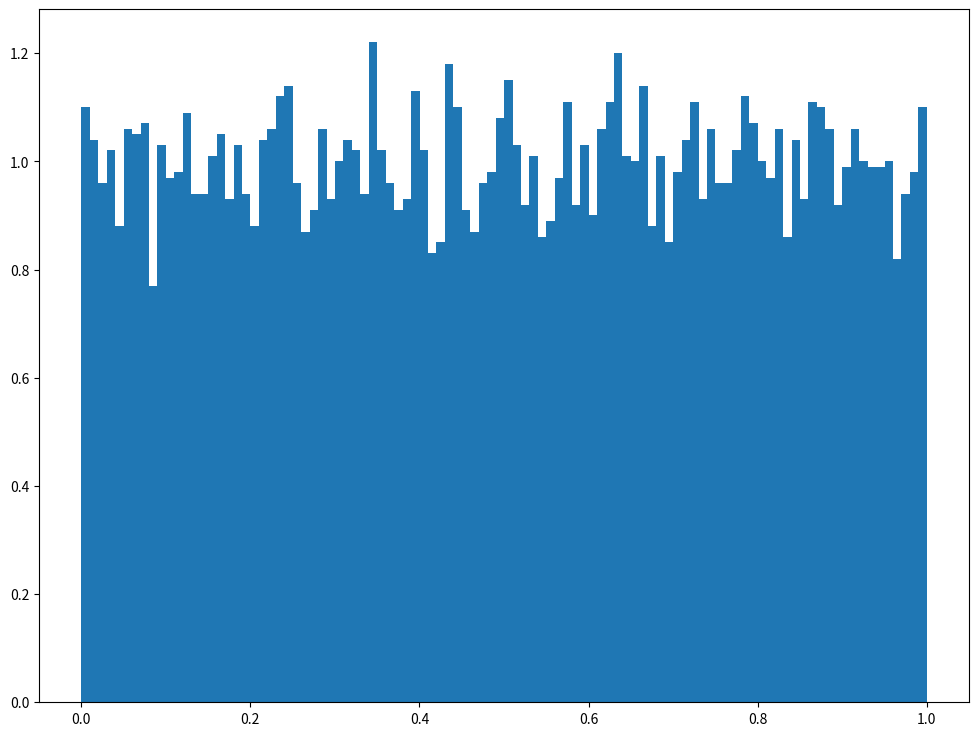
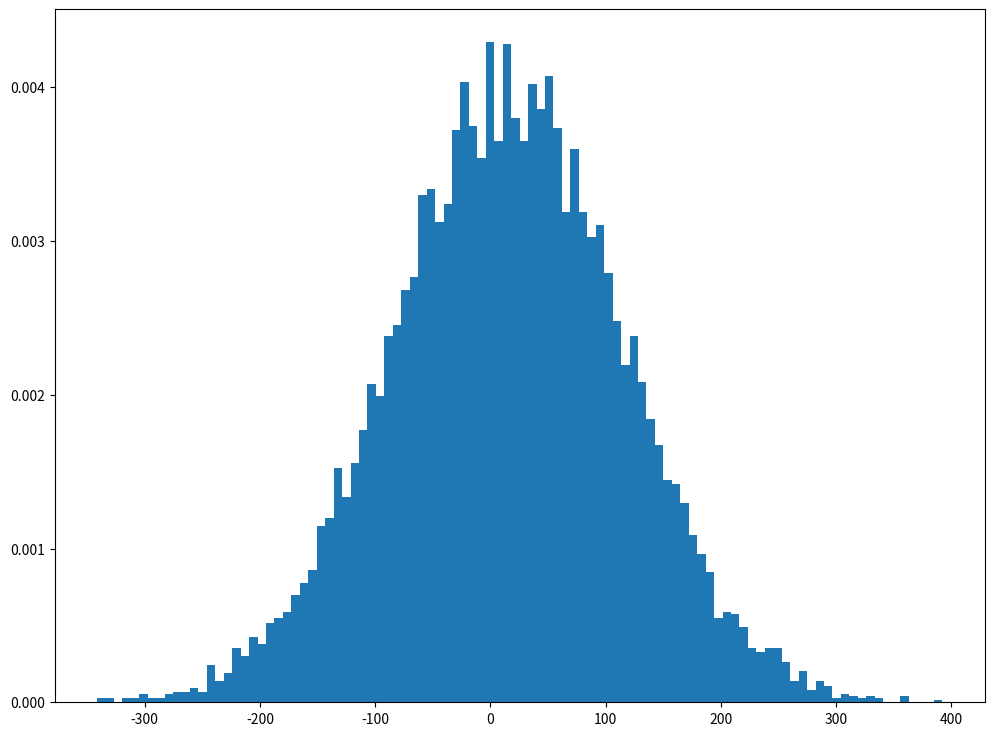
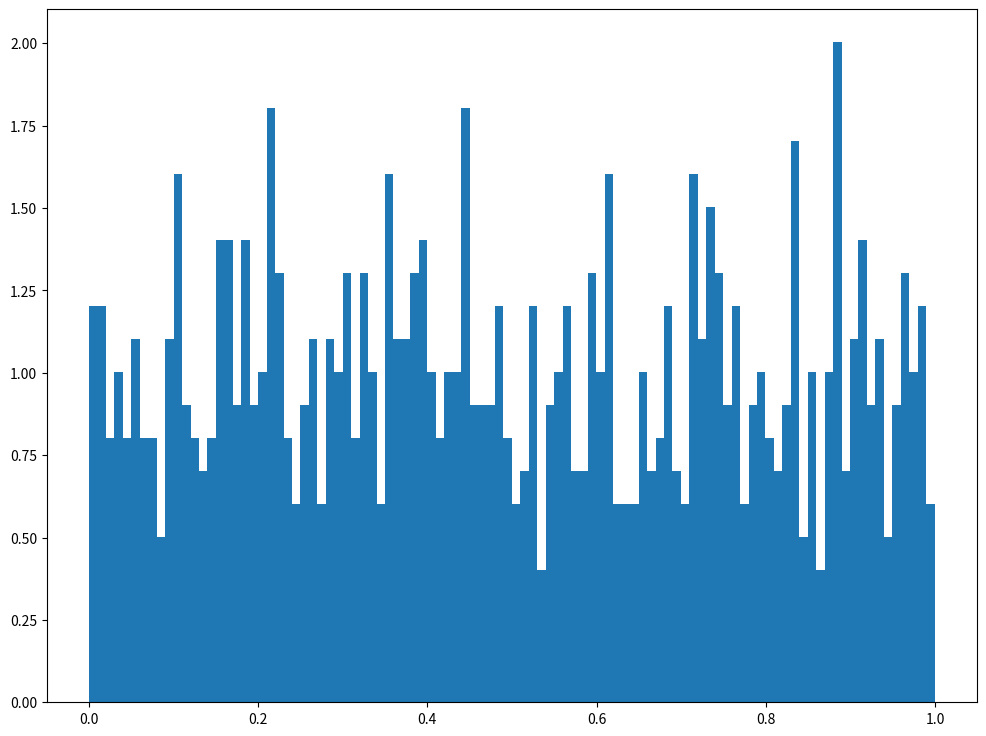
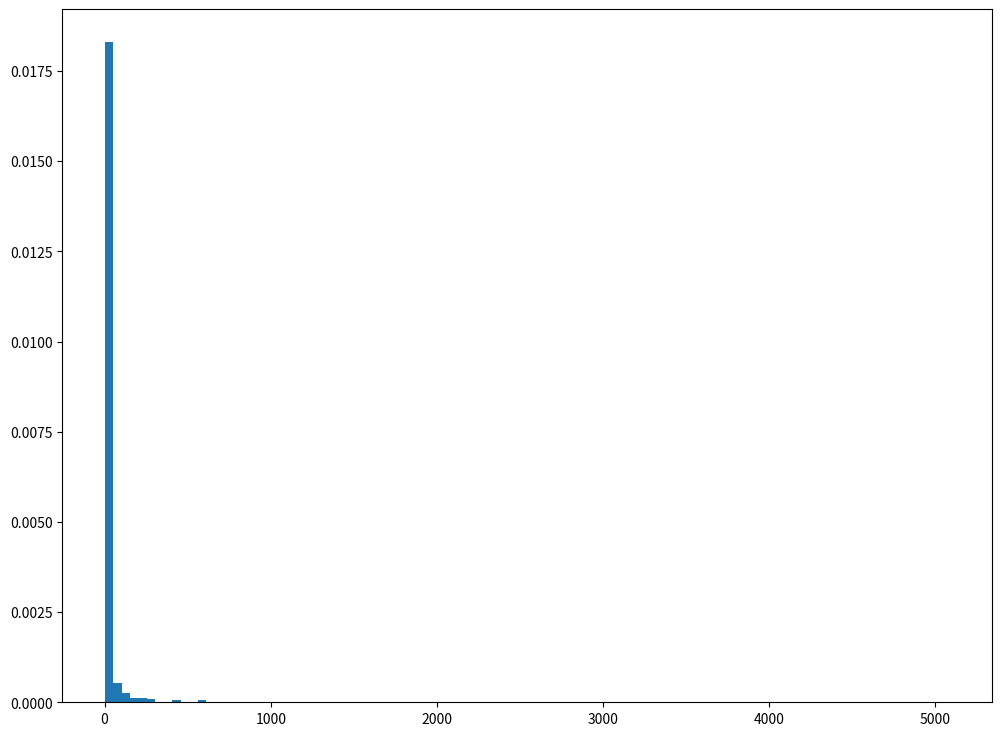

Python code for these plots, in order:
# -*- coding: utf-8 -*-
"""
Created on Thu Sep 23 19:20:18 2021

[redacted]
"""
import numpy as np
import matplotlib.pyplot as plt
from scipy.stats import invgauss
from scipy.stats import norm
from scipy.stats import lognorm

def GN_rv(mu,sigma,N):
    #np.random.seed(a=None, version=2)
    #mu = 15
    #sigma = 100
    asd = np.random.uniform(low=0.0, high =1.0, size=[1,N])
    asd1 = np.random.uniform(low=0.0, high =1.0, size=[1,N])
    #asd = np.random.normal(mu,sigma,size=[1,10000])
    #asd = np.random.lognormal(mu,sigma,size=[1,1000])
    #asd2 = invgauss.cdf(asd[0,:], mu)
    
    #asd2 = np.random.uniform(low=0.0, high =1.0, size=[1,N])
    asd2 = norm.ppf(asd[0,:],mu,sigma)
    asd3 = norm.ppf(asd[0,:],mu,sigma)
    asd4 = norm.ppf(asd1[0,:],mu,sigma)
    #asd2 = lognorm.ppf(asd[0,:],mu,sigma)
    #plt.figure(figsize=(12, 9))
    #plt.plot(asd[0,:])
    
    plt.figure(figsize=(12, 9))
    count, bins, ignored = plt.hist(asd[0,:], 100, density=True)
    plt.figure(figsize=(12, 9))
    count, bins, ignored = plt.hist(asd2[:,], 100, density=True)
    
    return asd,asd2,asd3,asd4

[asd,asd2,asd3,asd4] = GN_rv(15, 100, 10000)

def LOGN_rv(mu,sigma,N):
    #np.random.seed(a=None, version=2)
    #mu = 15
    #sigma = 100
    asd = np.random.uniform(low=0.0, high =1.0, size=[1,N])
    #asd = np.random.normal(mu,sigma,size=[1,10000])
    #asd = np.random.lognormal(mu,sigma,size=[1,1000])
    #asd2 = invgauss.cdf(asd[0,:], mu)
    
    #asd2 = norm.ppf(asd[0,:],mu,sigma)
    asd2 = lognorm.ppf(asd[0,:],np.log(mu),sigma)
    #plt.figure(figsize=(12, 9))
    #plt.plot(asd[0,:])
    
    plt.figure(figsize=(12, 9))
    count, bins, ignored = plt.hist(asd[0,:], 100, density=True)
    plt.figure(figsize=(12, 9))
    count, bins, ignored = plt.hist(asd2[:,], 100, density=True)
    return asd2

Lgn_new = LOGN_rv(15, 0.033, 1000)